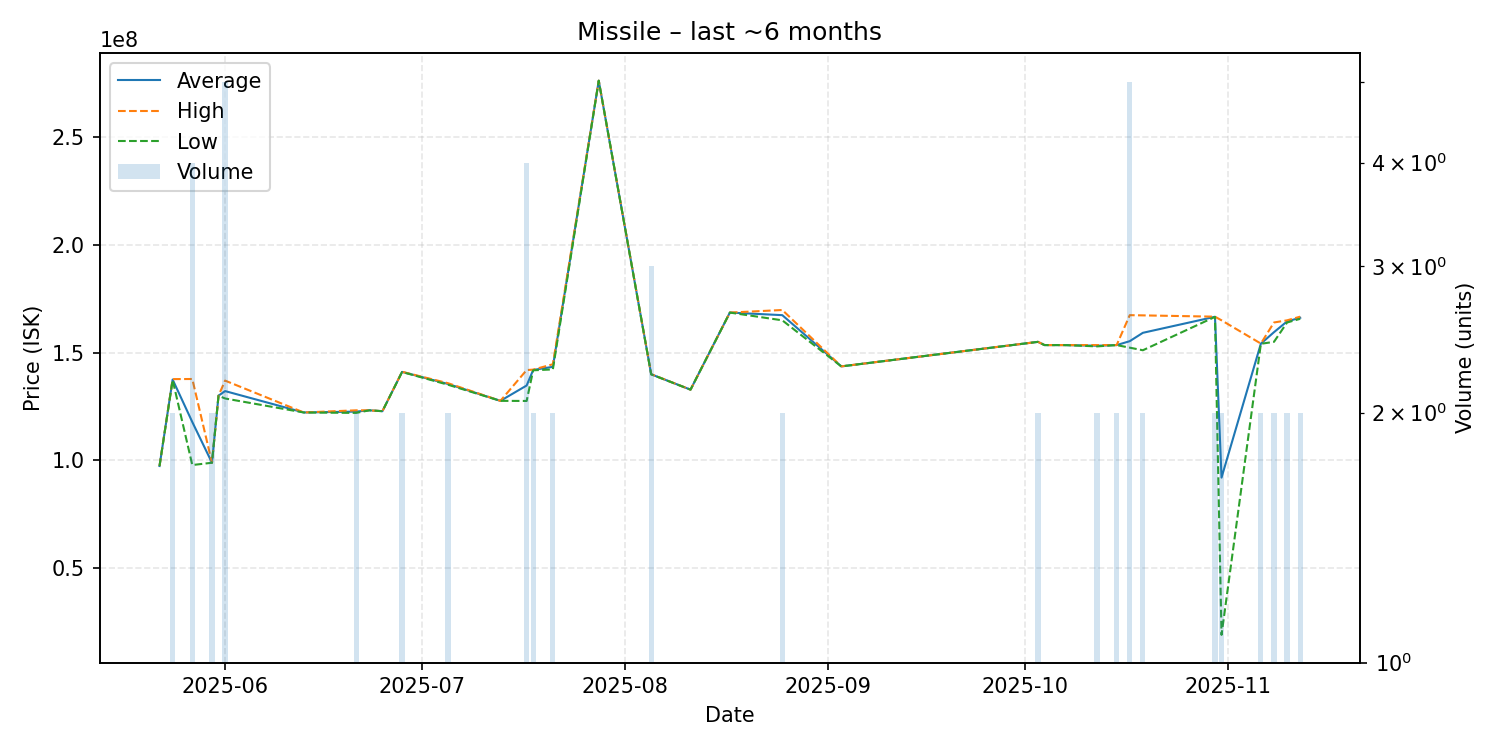

The file beside this chart, header and first rows:
date, average, highest, lowest, order_count, volume
2025-05-22, 97330000, 97330000, 97330000, 1, 1
2025-05-24, 137500000, 137700000, 137300000, 2, 2
2025-05-27, 117767500, 137750000, 97785000, 4, 4
2025-05-30, 98850000, 98850000, 98850000, 1, 2
2025-05-31, 130000000, 130000000, 130000000, 1, 1
2025-06-01, 132140000, 137000000, 128700000, 4, 5
2025-06-13, 122200000, 122200000, 122200000, 1, 1
2025-06-21, 122600000, 123200000, 122000000, 2, 2
2025-06-23, 123200000, 123200000, 123200000, 1, 1
2025-06-25, 122800000, 122800000, 122800000, 1, 1
2025-06-28, 141050000, 141100000, 141000000, 2, 2
2025-07-05, 135450000, 135800000, 135100000, 2, 2
2025-07-13, 127600000, 127600000, 127600000, 1, 1
2025-07-17, 134725000, 141900000, 127550000, 4, 4
2025-07-18, 141950000, 142100000, 141800000, 2, 2
2025-07-21, 143400000, 144600000, 142200000, 2, 2
2025-07-28, 276300000, 276300000, 276300000, 1, 1
2025-08-05, 139933333, 140000000, 139900000, 2, 3
2025-08-11, 132800000, 132800000, 132800000, 1, 1
2025-08-17, 168600000, 168600000, 168600000, 1, 1
2025-08-25, 167400000, 169800000, 165000000, 2, 2
2025-09-03, 143600000, 143600000, 143600000, 1, 1
2025-10-03, 155000000, 155000000, 155000000, 1, 2
2025-10-04, 153500000, 153500000, 153500000, 1, 1
2025-10-07, 153500000, 153500000, 153500000, 1, 1
2025-10-12, 153200000, 153500000, 152900000, 2, 2
2025-10-15, 153500000, 153500000, 153500000, 1, 2
2025-10-17, 155320000, 167400000, 152300000, 3, 5
2025-10-19, 159200000, 167300000, 151100000, 2, 2
2025-10-30, 166650000, 166700000, 166600000, 2, 2
2025-10-31, 91950000, 165000000, 18900000, 2, 2
2025-11-06, 154150000, 154200000, 154100000, 2, 2
2025-11-08, 159500000, 164000000, 155000000, 2, 2
2025-11-10, 164500000, 165000000, 164000000, 2, 2
2025-11-12, 166200000, 166700000, 165700000, 2, 2
